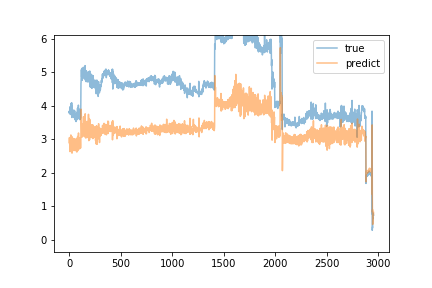

Data behind this chart, as committed beside it:
predict, true
2.9, 3.79
2.951, 3.84
3.048, 3.8
2.894, 3.84
2.877, 3.78
2.834, 3.85
2.813, 3.84
2.841, 3.9
2.632, 3.97
2.995, 3.84
3.059, 3.81
2.932, 3.74
2.778, 3.81
2.862, 3.96
2.971, 3.91
3.104, 3.76
3.129, 4.07
3.005, 3.84
2.793, 3.98
2.921, 3.85
2.795, 3.85
2.867, 4.01
3.009, 3.95
3.084, 3.81
2.923, 4.09
3.029, 3.86
2.835, 3.65
2.586, 3.85
2.845, 3.95
3.06, 3.71
2.808, 3.75
2.8, 3.69
2.767, 3.69
2.795, 3.78
2.876, 3.87
2.947, 3.74
2.938, 3.84
2.942, 3.85
2.956, 3.86
3.025, 3.81
2.955, 3.84
2.792, 3.72
2.665, 3.68
2.791, 3.81
2.915, 3.74
2.907, 3.65
2.889, 3.87
2.964, 3.75
2.915, 3.81
2.895, 3.7
2.826, 3.75
2.8, 3.7
2.864, 3.71
2.873, 3.85
3.015, 3.69
2.884, 3.67
2.839, 3.73
2.793, 3.61
2.805, 3.58
2.657, 3.68
... 2,895 more rows
